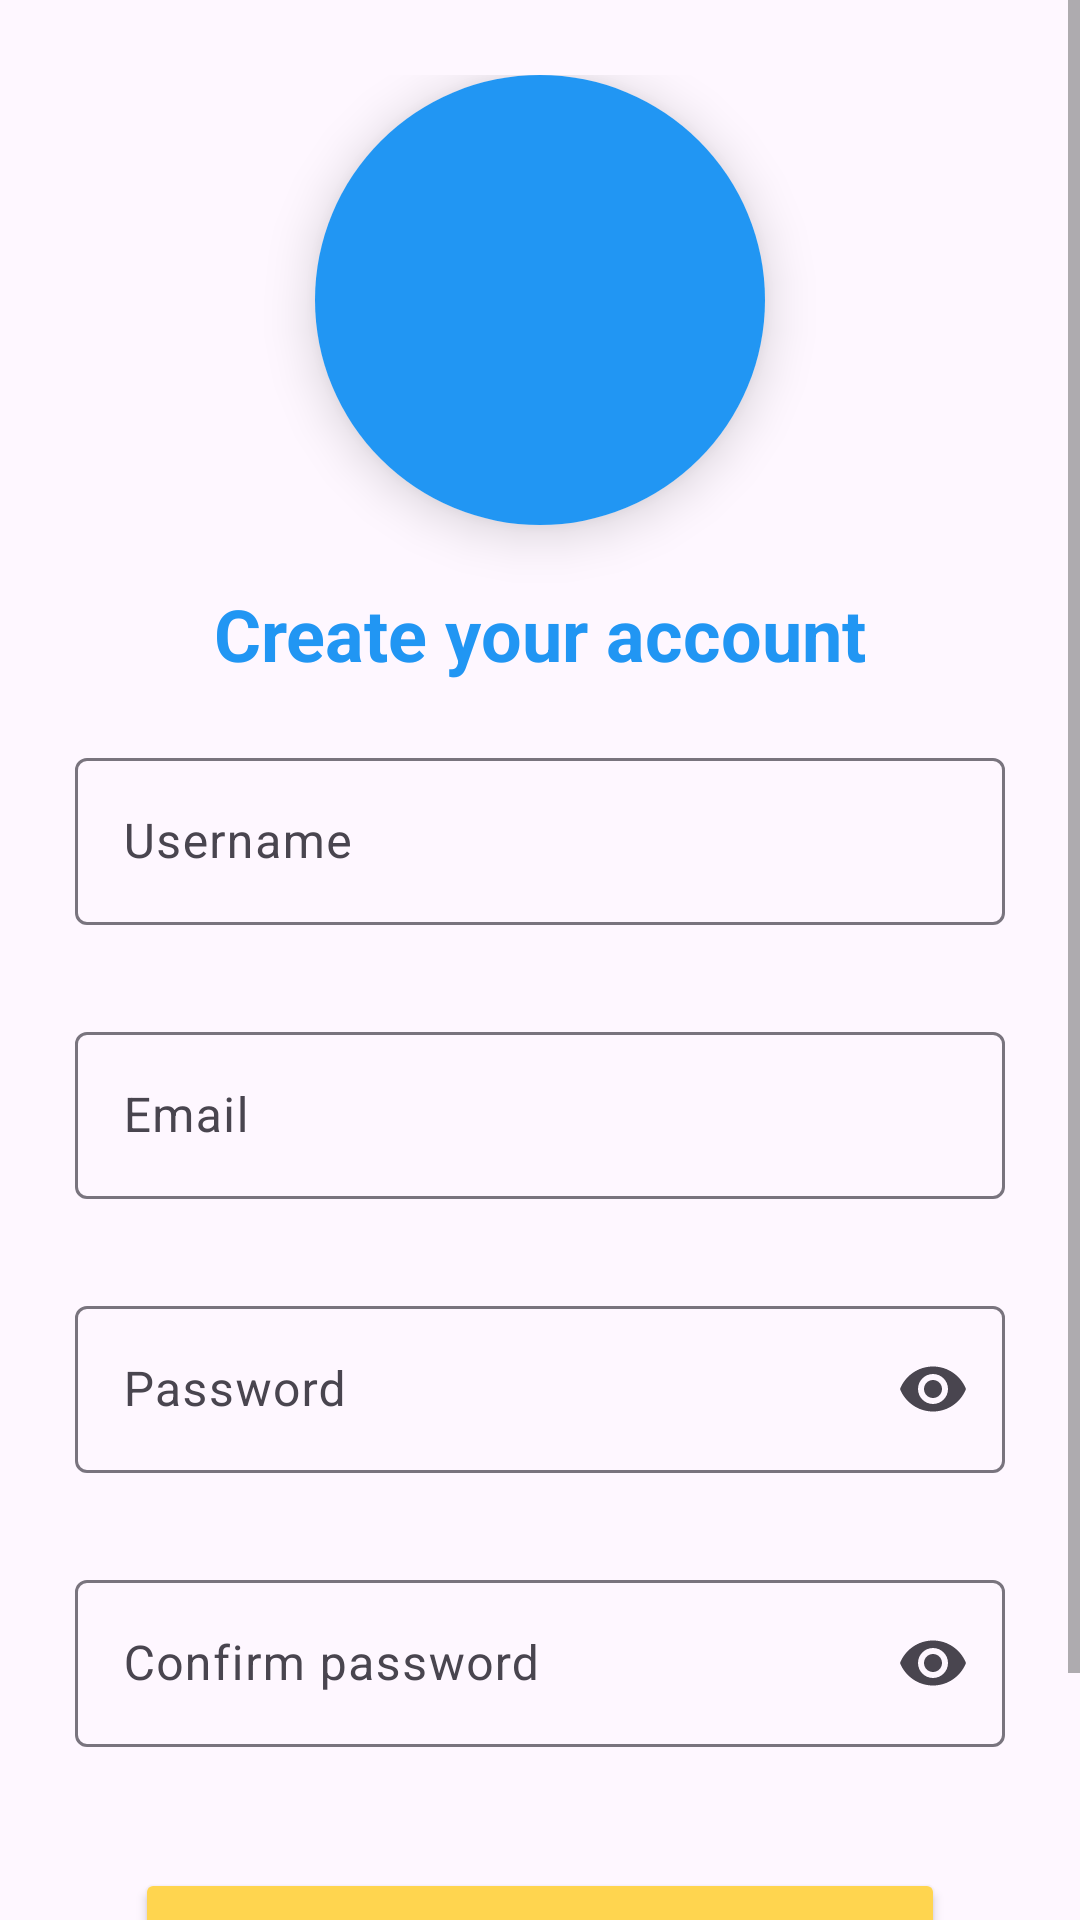

Layout XML and referenced resources for this Android screen:
<!-- AndroidManifest.xml: application theme Theme.MantenteEnContacto -->
<!-- res/layout/fragment_register.xml -->
<?xml version="1.0" encoding="utf-8"?>
<androidx.constraintlayout.widget.ConstraintLayout
    xmlns:android="http://schemas.android.com/apk/res/android"
    xmlns:tools="http://schemas.android.com/tools"
    xmlns:app="http://schemas.android.com/apk/res-auto"
    android:layout_width="match_parent"
    android:layout_height="match_parent" >
    <ScrollView
        android:layout_width="match_parent"
        android:layout_height="match_parent"
        android:fillViewport="true">

        <LinearLayout
            android:orientation="vertical"
            android:padding="25dp"
            android:layout_width="match_parent"
            android:layout_height="wrap_content"
            tools:context=".ui.fragments.auth.RegisterFragment">

            <androidx.cardview.widget.CardView
                android:layout_width="wrap_content"
                android:layout_height="wrap_content"
                app:cardCornerRadius="100dp"
                app:cardElevation="10dp"
                android:layout_gravity="center"
                android:layout_marginBottom="20dp">

                <ImageView
                    android:layout_width="150dp"
                    android:layout_height="150dp"
                    android:src="@drawable/app_icon"
                    android:layout_gravity="center"
                    android:background="@color/blue"/>
            </androidx.cardview.widget.CardView>

            <TextView
                android:textSize="24sp"
                android:textStyle="bold"
                android:textColor="@color/blue"
                android:layout_width="wrap_content"
                android:layout_height="wrap_content"
                android:layout_marginBottom="20dp"
                android:layout_gravity="center"
                android:text="@string/create_account_title"/>

            <com.google.android.material.textfield.TextInputLayout
                android:layout_width="match_parent"
                android:layout_height="wrap_content"
                android:hint="@string/username_hint"
                android:layout_marginBottom="10dp"
                app:errorEnabled="true">
                <com.google.android.material.textfield.TextInputEditText
                    android:id="@+id/etUsername"
                    android:layout_width="match_parent"
                    android:layout_height="wrap_content"
                    android:imeOptions="actionNext"/>
            </com.google.android.material.textfield.TextInputLayout>

            <com.google.android.material.textfield.TextInputLayout
                android:layout_width="match_parent"
                android:layout_height="wrap_content"
                android:hint="@string/email_hint"
                android:layout_marginBottom="10dp"
                app:errorEnabled="true">
                <com.google.android.material.textfield.TextInputEditText
                    android:id="@+id/etEmail"
                    android:layout_width="match_parent"
                    android:layout_height="wrap_content"
                    android:inputType="textEmailAddress"
                    android:autofillHints="emailAddress"
                    android:imeOptions="actionNext"/>
            </com.google.android.material.textfield.TextInputLayout>

            <com.google.android.material.textfield.TextInputLayout
                android:layout_width="match_parent"
                android:layout_height="wrap_content"
                android:hint="@string/password_hint"
                android:layout_marginBottom="10dp"
                app:endIconMode="password_toggle"
                app:errorEnabled="true">
                <com.google.android.material.textfield.TextInputEditText
                    android:id="@+id/etPassword"
                    android:layout_width="match_parent"
                    android:layout_height="wrap_content"
                    android:inputType="textPassword"
                    android:imeOptions="actionNext"
                    android:paddingEnd="40dp"/>
            </com.google.android.material.textfield.TextInputLayout>

            <com.google.android.material.textfield.TextInputLayout
                android:layout_width="match_parent"
                android:layout_height="wrap_content"
                android:hint="@string/confirm_password_hint"
                android:layout_marginBottom="10dp"
                app:endIconMode="password_toggle"
                app:errorEnabled="true">
                <com.google.android.material.textfield.TextInputEditText
                    android:id="@+id/etPasswordConfirmation"
                    android:layout_width="match_parent"
                    android:layout_height="wrap_content"
                    android:inputType="textPassword"
                    android:paddingEnd="40dp"
                    android:imeOptions="actionDone"/>
            </com.google.android.material.textfield.TextInputLayout>

            <Button
                android:id="@+id/btnRegister"
                android:layout_width="match_parent"
                android:layout_height="48dp"
                android:text="@string/register_btn"
                android:textSize="16sp"
                android:textColor="@android:color/white"
                android:backgroundTint="@color/yellow"
                android:layout_marginTop="10dp"
                android:layout_marginHorizontal="20dp" />

            <View
                android:layout_width="wrap_content"
                android:layout_height="20dp" />

            <TextView
                android:id="@+id/tvLogin"
                android:layout_width="wrap_content"
                android:layout_height="wrap_content"
                android:text="@string/tv_login"
                android:layout_gravity="center"
                android:textColor="@color/blue"/>
        </LinearLayout>

    </ScrollView>

    <ProgressBar
        android:id="@+id/progressBar"
        android:layout_width="64dp"
        android:layout_height="64dp"

        app:layout_constraintStart_toStartOf="parent"
        app:layout_constraintEnd_toEndOf="parent"
        app:layout_constraintTop_toTopOf="parent"
        app:layout_constraintBottom_toBottomOf="parent"

        android:indeterminate="true"
        android:visibility="gone"/>
</androidx.constraintlayout.widget.ConstraintLayout>
<!-- resources referenced by this layout -->
<resources>
  <color name="blue">#2196F3</color>
  <color name="yellow">#FFD54F</color>
  <string name="confirm_password_hint">Confirm password</string>
  <string name="create_account_title">Create your account</string>
  <string name="email_hint">Email</string>
  <string name="password_hint">Password</string>
  <string name="register_btn">Register</string>
  <string name="tv_login">Do you already have an account? Sign in.</string>
  <string name="username_hint">Username</string>
  <style name="Theme.MantenteEnContacto" parent="Base.Theme.MantenteEnContacto" />
  <style name="Base.Theme.MantenteEnContacto" parent="Theme.Material3.DayNight.NoActionBar">
          <item name="colorPrimary">@color/yellow</item>
          <item name="colorPrimaryVariant">@color/light_yellow</item>
          <item name="colorSecondary">@color/blue</item>
          <item name="android:textColorPrimary">@color/primary_text</item>
          <item name="android:textColorSecondary">@color/secondary_text</item>
          <item name="colorOnSurface">@color/primary_text</item>
      </style>
  <color name="light_yellow">#FFF59D</color>
  <color name="primary_text">#333333</color>
  <color name="secondary_text">#666666</color>
</resources>
